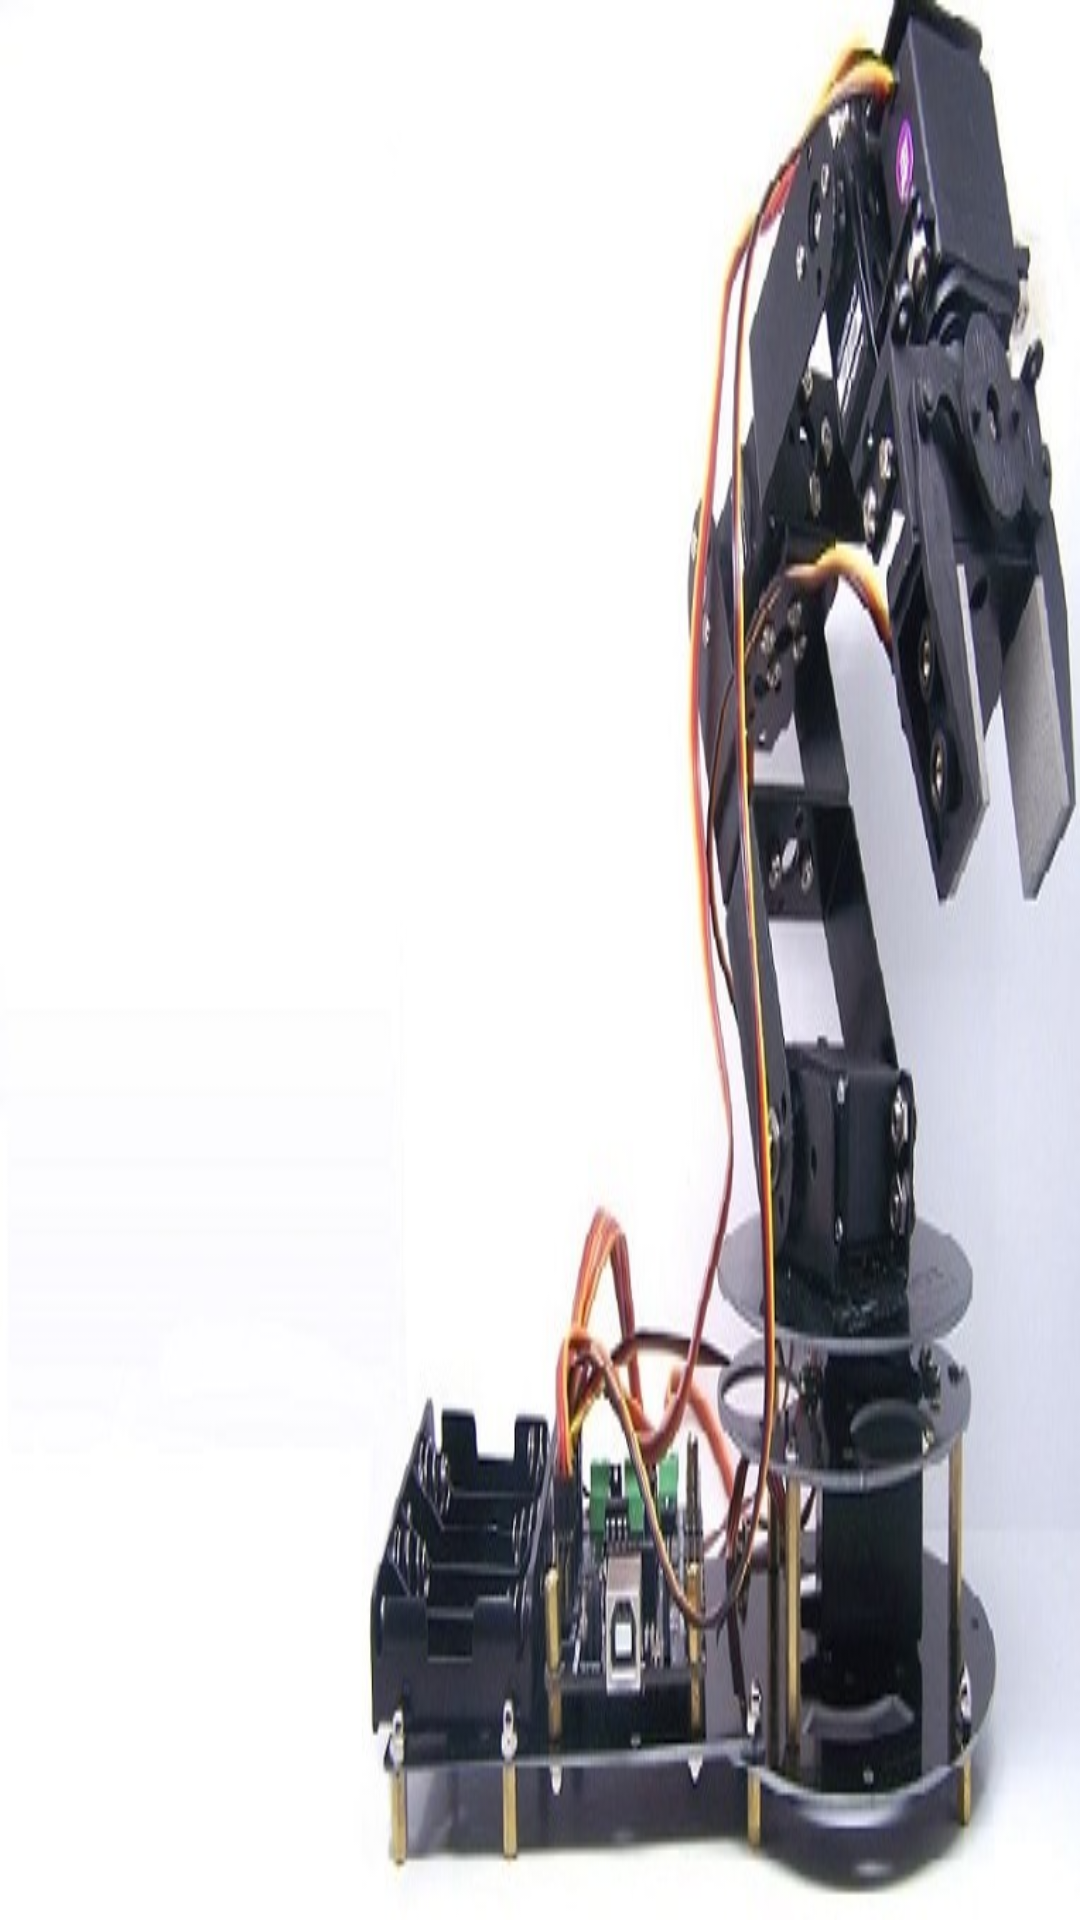

Layout XML and referenced resources for this Android screen:
<!-- AndroidManifest.xml: application theme Theme.Control_system_v2.NoActionBar -->
<!-- res/layout/nav_header_main.xml -->
<?xml version="1.0" encoding="utf-8"?>
<LinearLayout xmlns:android="http://schemas.android.com/apk/res/android"
    android:layout_width="wrap_content"
    android:layout_height="@dimen/nav_header_height"
    android:background="@mipmap/image"
    android:gravity="top|bottom"
    android:orientation="vertical"
    android:paddingLeft="@dimen/activity_horizontal_margin"
    android:layout_marginTop="@dimen/layout_top_margin"
    android:paddingTop="@dimen/activity_vertical_margin"
    android:paddingRight="@dimen/activity_horizontal_margin"
    android:paddingBottom="@dimen/activity_vertical_margin"
    android:theme="@style/ThemeOverlay.AppCompat.Dark">

    <TextView
        android:layout_width="fill_parent"
        android:layout_height="wrap_content"
        android:paddingTop="@dimen/nav_header_vertical_spacing"
        android:text="Miem Robots"
        android:textAppearance="@style/TextAppearance.AppCompat.Body1"
        android:textSize="25dp" />

</LinearLayout>
<!-- resources referenced by this layout -->
<resources>
  <dimen name="activity_horizontal_margin">16dp</dimen>
  <dimen name="activity_vertical_margin">16dp</dimen>
  <dimen name="layout_top_margin">32dp</dimen>
  <dimen name="nav_header_height">176dp</dimen>
  <dimen name="nav_header_vertical_spacing">8dp</dimen>
  <!-- mipmap image: jpg bitmap (mipmap, 59454 bytes) -->
  <style name="Theme.Control_system_v2.NoActionBar">
          <item name="windowActionBar">false</item>
          <item name="windowNoTitle">true</item>
      </style>
</resources>
